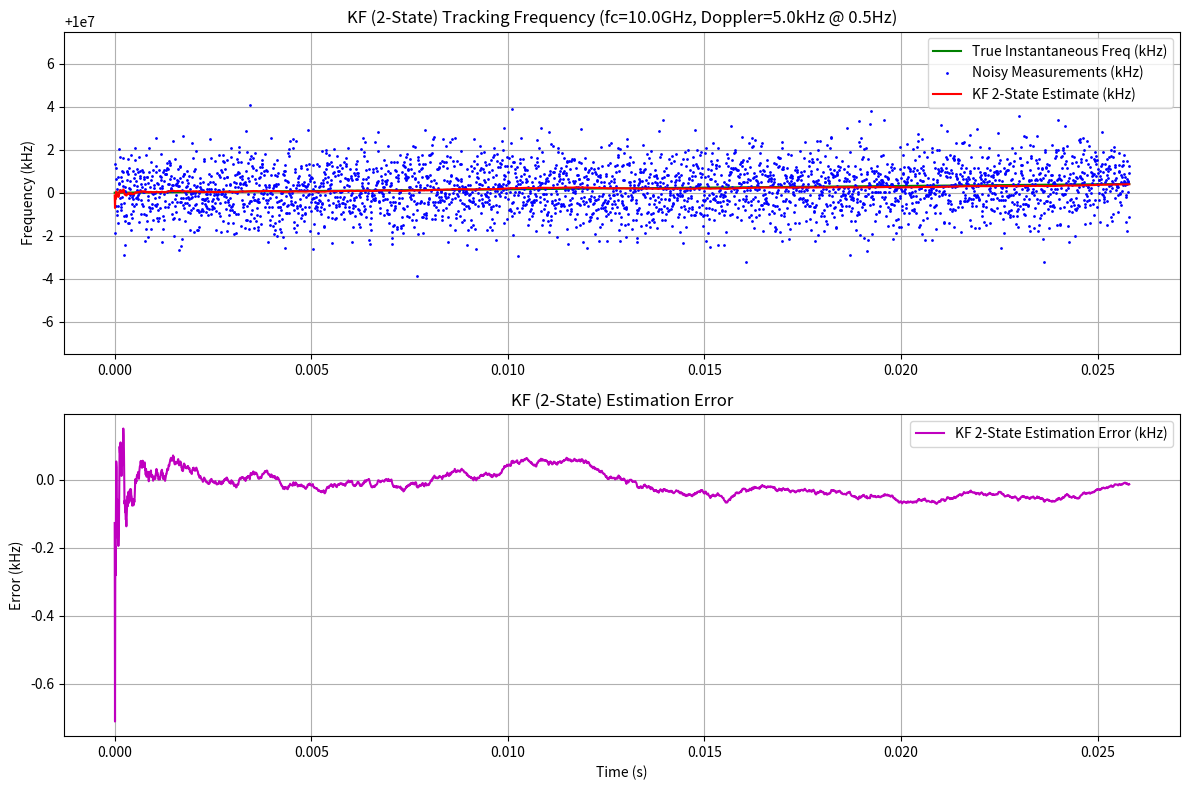

Generate this figure with matplotlib: (Note: this script raises an exception after producing the figure.)
import numpy as np
import matplotlib.pyplot as plt

# --- Standard Kalman Filter Class (from original script) ---
class KalmanFilter:
    def __init__(self, F, H, Q, R, P0, x0):
        """
        Initialize Kalman Filter

        Parameters:
        F: State transition matrix
        H: Measurement matrix
        Q: Process noise covariance
        R: Measurement noise covariance
        P0: Initial state covariance
        x0: Initial state
        """
        self.F = F
        self.H = H
        self.Q = Q
        self.R = R
        self.P = P0
        self.x = x0
        self.n_states = x0.shape[0] # Added for consistency

    def predict(self):
        """
        Prediction step
        """
        # State prediction
        self.x = np.dot(self.F, self.x)
        # Covariance prediction
        self.P = np.dot(np.dot(self.F, self.P), self.F.T) + self.Q
        return self.x

    def update(self, z):
        """
        Update step

        Parameters:
        z: Measurement (Note: Should correspond to H*x)
        """
        # Measurement residual (y = z - H*x_predicted)
        y = z - np.dot(self.H, self.x)

        # Residual covariance
        S = np.dot(np.dot(self.H, self.P), self.H.T) + self.R

        # Kalman gain
        # Ensure S is treated as a scalar if it's 1x1
        S_inv = 1.0 / S[0,0] if S.shape == (1,1) else np.linalg.inv(S)
        K = np.dot(np.dot(self.P, self.H.T), S_inv)

        # State update
        self.x = self.x + np.dot(K, y)

        # Covariance update (Joseph form for stability)
        I = np.eye(self.n_states)
        ImKH = I - np.dot(K, self.H)
        self.P = np.dot(np.dot(ImKH, self.P), ImKH.T) + np.dot(np.dot(K, self.R), K.T)
        return self.x

# --- Functions copied from ekf_frequency_track.py ---

def generate_bpsk_signal_with_doppler(t, data_bits, samples_per_bit, fc, A_d, f_d, noise_std_signal):
    """
    Generates a BPSK-like signal with sinusoidal Doppler shift on the carrier.
    (Identical to the previous version)
    """
    dt = t[1] - t[0]
    n_steps = len(t)
    samples_per_symbol = samples_per_bit # BPSK

    baseband = np.repeat(data_bits, samples_per_symbol)
    if len(baseband) > n_steps:
        baseband = baseband[:n_steps]
    elif len(baseband) < n_steps:
         padding = np.ones(n_steps - len(baseband)) * baseband[-1]
         baseband = np.concatenate((baseband, padding))

    omega_d = 2 * np.pi * f_d
    true_doppler_shift = A_d * np.sin(omega_d * t)
    true_inst_freq = fc + true_doppler_shift

    instantaneous_phase = 2 * np.pi * np.cumsum(true_inst_freq) * dt
    signal_clean = baseband * np.cos(instantaneous_phase)
    noise = np.random.normal(0, noise_std_signal, n_steps)
    signal = signal_clean + noise

    return signal, true_inst_freq

def estimate_frequency_simple(signal, fc_approx, fs):
    """
    Placeholder frequency estimator.
    (Identical to the previous version, relies on global variables for shortcut)
    """
    global t_global, A_d_global, f_d_global, noise_std_freq_global, fc_global
    omega_d = 2 * np.pi * f_d_global
    true_doppler_shift = A_d_global * np.sin(omega_d * t_global)
    # Use fc_global (true fc) here for calculating true freq, but add noise
    true_inst_freq = fc_global + true_doppler_shift
    noise = np.random.normal(0, noise_std_freq_global, len(t_global))
    # Return noisy version centered around fc_approx passed to function? No, center around true fc.
    return true_inst_freq + noise

# --- Main Simulation ---

def main_kf_2state_frequency_tracking():
    # --- Simulation Parameters (mostly same as before) ---
    data_rate = 16000
    samples_per_bit = 8
    fs = data_rate * samples_per_bit
    dt = 1.0 / fs
    duration = 0.025
    n_data_bits = int(duration * data_rate)
    T_data = duration
    barker13 = np.array([+1, +1, +1, +1, +1, -1, -1, +1, +1, -1, +1, -1, +1])
    n_preamble_bits = len(barker13)
    T_preamble = n_preamble_bits / data_rate
    T_total = T_preamble + T_data
    t = np.arange(0, T_total, dt)
    n_steps = len(t)

    global t_global # For simple estimator shortcut
    t_global = t

    # --- Signal Parameters ---
    fc = 10e9  # True nominal carrier frequency
    A_d = 5000
    f_d = 0.5
    noise_std_signal = 0.5
    noise_std_freq = 1000 # Measurement noise std dev for frequency

    # Globals for simple estimator shortcut
    global A_d_global, f_d_global, noise_std_freq_global, fc_global
    A_d_global = A_d
    f_d_global = f_d
    noise_std_freq_global = noise_std_freq
    fc_global = fc # Store true fc for estimator

    # --- Data Generation ---
    random_bits = np.random.randint(0, 2, n_data_bits) * 2 - 1
    data_bits = np.concatenate((barker13, random_bits))

    # --- Generate Signal and True Frequency ---
    signal, true_inst_freq = generate_bpsk_signal_with_doppler(
        t, data_bits, samples_per_bit, fc, A_d, f_d, noise_std_signal
    )

    # --- Generate Noisy Frequency Measurements (Simulation Shortcut) ---
    noisy_freq_measurements = estimate_frequency_simple(signal, fc, fs) # Pass true fc to estimator

    # --- KF Setup (2-State Harmonic Oscillator Model) ---
    # State: x = [f - fc, f_dot]'
    omega_d = 2 * np.pi * f_d

    # State transition matrix F (constant for linear model)
    F = np.array([
        [np.cos(omega_d*dt), np.sin(omega_d*dt)/omega_d if omega_d != 0 else dt],
        [-omega_d*np.sin(omega_d*dt), np.cos(omega_d*dt)]
    ])

    # Measurement matrix H (constant for linear model)
    # Measurement z = (measured_f - fc) = H * x
    H = np.array([[1.0, 0.0]])

    # Process noise Q (same as EKF)
    max_f_dot = A_d * omega_d
    q1 = (max_f_dot * dt)**2 * 0.1
    q2 = (A_d * omega_d**2 * dt)**2 * 0.1
    Q = np.diag([q1, q2])

    # Measurement noise covariance R
    # Since H relates state to (f-fc), the measurement noise is still std dev of f measurement
    R = np.array([[noise_std_freq**2]])

    # Initial state covariance P0 (same as EKF)
    P0 = np.diag([1e6, 1e8])

    # Initial state x0 = [f(0)-fc, f_dot(0)]' (same as EKF)
    x0 = np.array([[0.0], [A_d * omega_d]])

    # Create Kalman filter
    kf = KalmanFilter(F, H, Q, R, P0, x0)

    # --- Run KF ---
    kf_state_estimates = np.zeros((n_steps, kf.n_states, 1))
    kf_freq_estimates = np.zeros(n_steps)

    for i in range(n_steps):
        # Prediction
        kf.predict()

        # Prepare measurement for KF: z = measured_f - fc
        measurement_total_freq = noisy_freq_measurements[i]
        measurement_deviation = np.array([[measurement_total_freq - fc]])

        # Update with deviation measurement
        kf.update(measurement_deviation)

        # Store filtered state
        kf_state_estimates[i] = kf.x
        # Estimated frequency is state x[0] (f-fc estimate) + fc
        kf_freq_estimates[i] = kf.x[0, 0] + fc

    # --- Plot Results ---
    plt.figure(figsize=(12, 8))

    plt.subplot(2, 1, 1) # Top plot: Frequencies
    plt.plot(t, true_inst_freq / 1e3, 'g-', label='True Instantaneous Freq (kHz)')
    plt.plot(t, noisy_freq_measurements / 1e3, 'b.', markersize=2, label='Noisy Measurements (kHz)')
    plt.plot(t, kf_freq_estimates / 1e3, 'r-', linewidth=1.5, label='KF 2-State Estimate (kHz)')
    plt.ylabel('Frequency (kHz)')
    plt.title(f'KF (2-State) Tracking Frequency (fc={fc/1e9:.1f}GHz, Doppler={A_d/1e3:.1f}kHz @ {f_d}Hz)')
    plt.legend()
    plt.grid(True)
    plt.ylim((fc - 1.5*A_d)/1e3, (fc + 1.5*A_d)/1e3)

    plt.subplot(2, 1, 2) # Bottom plot: Estimation Error
    error = (kf_freq_estimates - true_inst_freq) / 1e3 # Error in kHz
    plt.plot(t, error, 'm-', label='KF 2-State Estimation Error (kHz)')
    plt.xlabel('Time (s)')
    plt.ylabel('Error (kHz)')
    plt.title('KF (2-State) Estimation Error')
    plt.legend()
    plt.grid(True)
    plt.tight_layout()

    plt.savefig('plots/kf_2state_frequency_track.png')
    print("Plot saved to plots/kf_2state_frequency_track.png")
    plt.show() # Display interactive plot window

if __name__ == "__main__":
    main_kf_2state_frequency_tracking()
